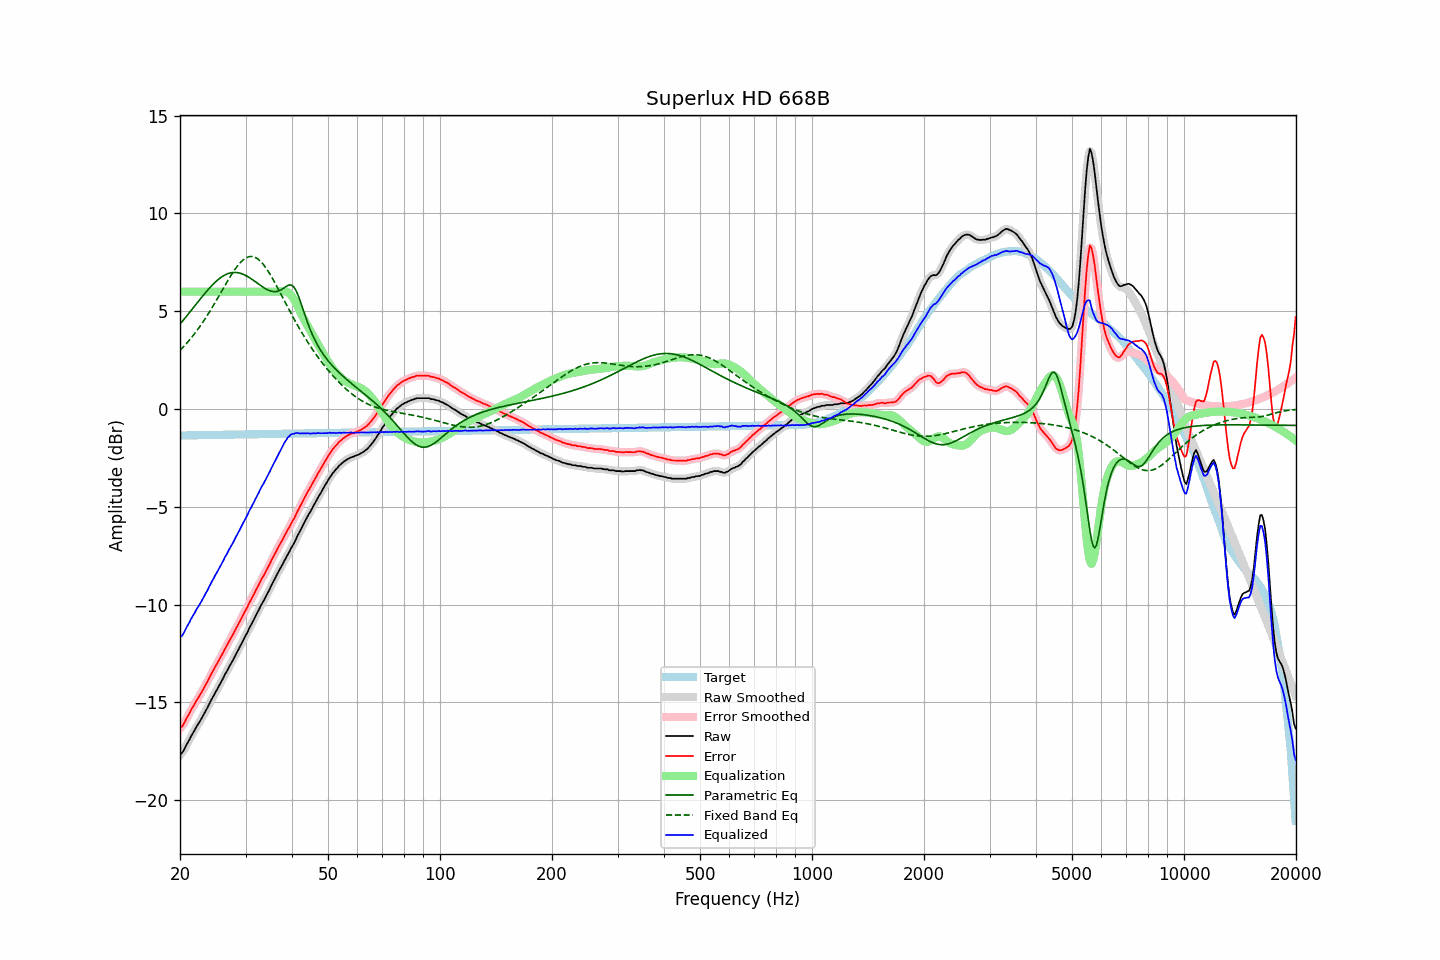

The file beside this chart, header and first rows:
frequency, raw, error, smoothed, error_smoothed, equalization, parametric_eq, fixed_band_eq, equalized_raw, equalized_smoothed, target
20.00, -17.67, -16.32, -17.70, -16.34, 6.00, 4.34, 3.00, -11.67, -11.70, -1.36
20.20, -17.61, -16.26, -17.59, -16.24, 6.00, 4.44, 3.08, -11.61, -11.59, -1.35
20.40, -17.50, -16.15, -17.48, -16.13, 6.00, 4.54, 3.17, -11.50, -11.48, -1.35
20.61, -17.35, -16.00, -17.35, -16.00, 6.00, 4.64, 3.26, -11.35, -11.35, -1.35
20.81, -17.17, -15.82, -17.19, -15.84, 6.00, 4.74, 3.35, -11.17, -11.19, -1.35
21.02, -17.03, -15.69, -17.03, -15.68, 6.00, 4.84, 3.44, -11.03, -11.03, -1.35
21.23, -16.88, -15.54, -16.87, -15.53, 6.00, 4.94, 3.54, -10.88, -10.87, -1.35
21.44, -16.71, -15.37, -16.73, -15.38, 6.00, 5.04, 3.64, -10.71, -10.73, -1.35
21.66, -16.58, -15.23, -16.58, -15.23, 6.00, 5.15, 3.74, -10.58, -10.58, -1.34
21.87, -16.44, -15.10, -16.43, -15.09, 6.00, 5.25, 3.84, -10.44, -10.43, -1.34
22.09, -16.28, -14.94, -16.29, -14.95, 6.00, 5.36, 3.95, -10.28, -10.29, -1.34
22.31, -16.15, -14.81, -16.16, -14.82, 6.00, 5.46, 4.06, -10.15, -10.16, -1.34
22.54, -16.03, -14.69, -16.02, -14.68, 6.00, 5.56, 4.18, -10.03, -10.02, -1.34
22.76, -15.88, -14.55, -15.88, -14.55, 6.00, 5.67, 4.29, -9.88, -9.88, -1.34
22.99, -15.73, -14.40, -15.73, -14.40, 6.00, 5.77, 4.41, -9.73, -9.73, -1.34
23.22, -15.59, -14.25, -15.58, -14.25, 6.00, 5.87, 4.54, -9.59, -9.58, -1.33
23.45, -15.42, -14.09, -15.43, -14.10, 6.00, 5.96, 4.66, -9.42, -9.43, -1.33
23.69, -15.29, -13.95, -15.28, -13.94, 6.00, 6.06, 4.79, -9.29, -9.28, -1.33
23.92, -15.11, -13.78, -15.11, -13.78, 6.00, 6.15, 4.92, -9.11, -9.11, -1.33
24.16, -14.95, -13.62, -14.96, -13.63, 6.00, 6.24, 5.05, -8.95, -8.96, -1.33
24.40, -14.79, -13.46, -14.80, -13.47, 6.00, 6.33, 5.19, -8.79, -8.80, -1.33
24.65, -14.66, -13.33, -14.65, -13.32, 6.00, 6.41, 5.33, -8.66, -8.65, -1.33
24.89, -14.49, -13.17, -14.50, -13.17, 6.00, 6.49, 5.47, -8.49, -8.50, -1.33
25.14, -14.35, -13.03, -14.35, -13.03, 6.00, 6.57, 5.61, -8.35, -8.35, -1.32
25.39, -14.20, -12.88, -14.20, -12.88, 6.00, 6.64, 5.75, -8.20, -8.20, -1.32
25.65, -14.06, -12.73, -14.05, -12.73, 6.00, 6.70, 5.89, -8.06, -8.05, -1.32
25.91, -13.90, -12.58, -13.90, -12.58, 6.00, 6.76, 6.04, -7.90, -7.90, -1.32
26.16, -13.74, -12.42, -13.74, -12.42, 6.00, 6.81, 6.18, -7.74, -7.74, -1.32
26.43, -13.57, -12.25, -13.58, -12.26, 6.00, 6.86, 6.32, -7.57, -7.58, -1.32
26.69, -13.43, -12.12, -13.43, -12.11, 6.00, 6.90, 6.46, -7.43, -7.43, -1.32
26.96, -13.28, -11.96, -13.27, -11.96, 6.00, 6.93, 6.60, -7.28, -7.27, -1.31
27.23, -13.12, -11.80, -13.13, -11.81, 6.00, 6.95, 6.74, -7.12, -7.13, -1.31
27.50, -12.98, -11.66, -12.97, -11.66, 6.00, 6.97, 6.87, -6.98, -6.97, -1.31
27.77, -12.83, -11.52, -12.82, -11.51, 6.00, 6.98, 7.00, -6.83, -6.82, -1.31
28.05, -12.66, -11.36, -12.67, -11.36, 6.00, 6.98, 7.12, -6.66, -6.67, -1.31
28.33, -12.50, -11.20, -12.51, -11.20, 6.00, 6.98, 7.23, -6.50, -6.51, -1.31
28.62, -12.36, -11.05, -12.35, -11.05, 6.00, 6.97, 7.34, -6.36, -6.35, -1.31
28.90, -12.19, -10.89, -12.19, -10.89, 6.00, 6.95, 7.44, -6.19, -6.19, -1.30
29.19, -12.03, -10.73, -12.03, -10.73, 6.00, 6.93, 7.53, -6.03, -6.03, -1.30
29.48, -11.86, -10.56, -11.87, -10.57, 6.00, 6.90, 7.61, -5.86, -5.87, -1.30
29.78, -11.72, -10.42, -11.72, -10.41, 6.00, 6.86, 7.67, -5.72, -5.72, -1.30
30.08, -11.56, -10.26, -11.56, -10.26, 6.00, 6.82, 7.72, -5.56, -5.56, -1.30
30.38, -11.41, -10.11, -11.40, -10.10, 6.00, 6.78, 7.76, -5.41, -5.40, -1.30
30.68, -11.22, -9.93, -11.23, -9.94, 6.00, 6.73, 7.79, -5.22, -5.23, -1.30
30.99, -11.08, -9.78, -11.08, -9.78, 6.00, 6.68, 7.80, -5.08, -5.08, -1.29
31.30, -10.92, -9.62, -10.92, -9.62, 6.00, 6.62, 7.80, -4.92, -4.92, -1.29
31.61, -10.77, -9.47, -10.76, -9.47, 6.00, 6.56, 7.78, -4.77, -4.76, -1.29
31.93, -10.59, -9.30, -10.60, -9.31, 6.00, 6.50, 7.74, -4.59, -4.60, -1.29
32.24, -10.43, -9.14, -10.43, -9.14, 6.00, 6.44, 7.70, -4.43, -4.43, -1.29
32.57, -10.28, -8.99, -10.27, -8.98, 6.00, 6.38, 7.63, -4.28, -4.27, -1.29
32.89, -10.10, -8.82, -10.11, -8.82, 6.00, 6.32, 7.56, -4.10, -4.11, -1.29
33.22, -9.94, -8.66, -9.95, -8.67, 6.00, 6.27, 7.47, -3.94, -3.95, -1.29
33.55, -9.81, -8.53, -9.80, -8.52, 6.00, 6.21, 7.38, -3.81, -3.80, -1.28
33.89, -9.65, -8.37, -9.66, -8.37, 6.00, 6.16, 7.27, -3.65, -3.66, -1.28
34.23, -9.51, -8.22, -9.51, -8.22, 6.00, 6.12, 7.15, -3.51, -3.51, -1.28
34.57, -9.34, -8.06, -9.34, -8.06, 6.00, 6.08, 7.02, -3.34, -3.34, -1.28
34.92, -9.18, -7.90, -9.17, -7.90, 6.00, 6.04, 6.89, -3.18, -3.17, -1.28
35.27, -9.00, -7.72, -9.01, -7.73, 6.00, 6.02, 6.75, -3.00, -3.01, -1.28
35.62, -8.85, -7.57, -8.84, -7.57, 6.00, 6.01, 6.61, -2.85, -2.84, -1.28
35.97, -8.68, -7.41, -8.68, -7.40, 6.00, 6.00, 6.46, -2.68, -2.68, -1.27
... 635 more rows
